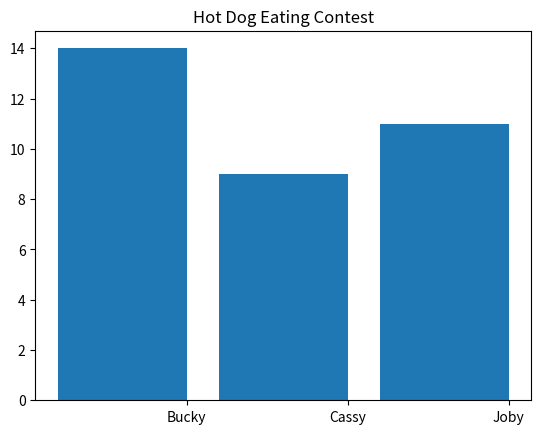

Write the Python code that produced this figure.
from matplotlib import pyplot as plt

people = ['Bucky', 'Cassy', 'Joby']
hot_dogs = [14, 9, 11]

# Bars have default with of 0.8 so adding 0.1 centers them
x_values = [i + 0.1 for i, _ in enumerate(people)]

# You need list of numbers for chart, not strings
plt.bar(x_values, hot_dogs)

# Names of people will be centered on x-axis
plt.xticks([i + 0.5 for i, _ in enumerate(people)], people)

plt.title('Hot Dog Eating Contest')
plt.show()
